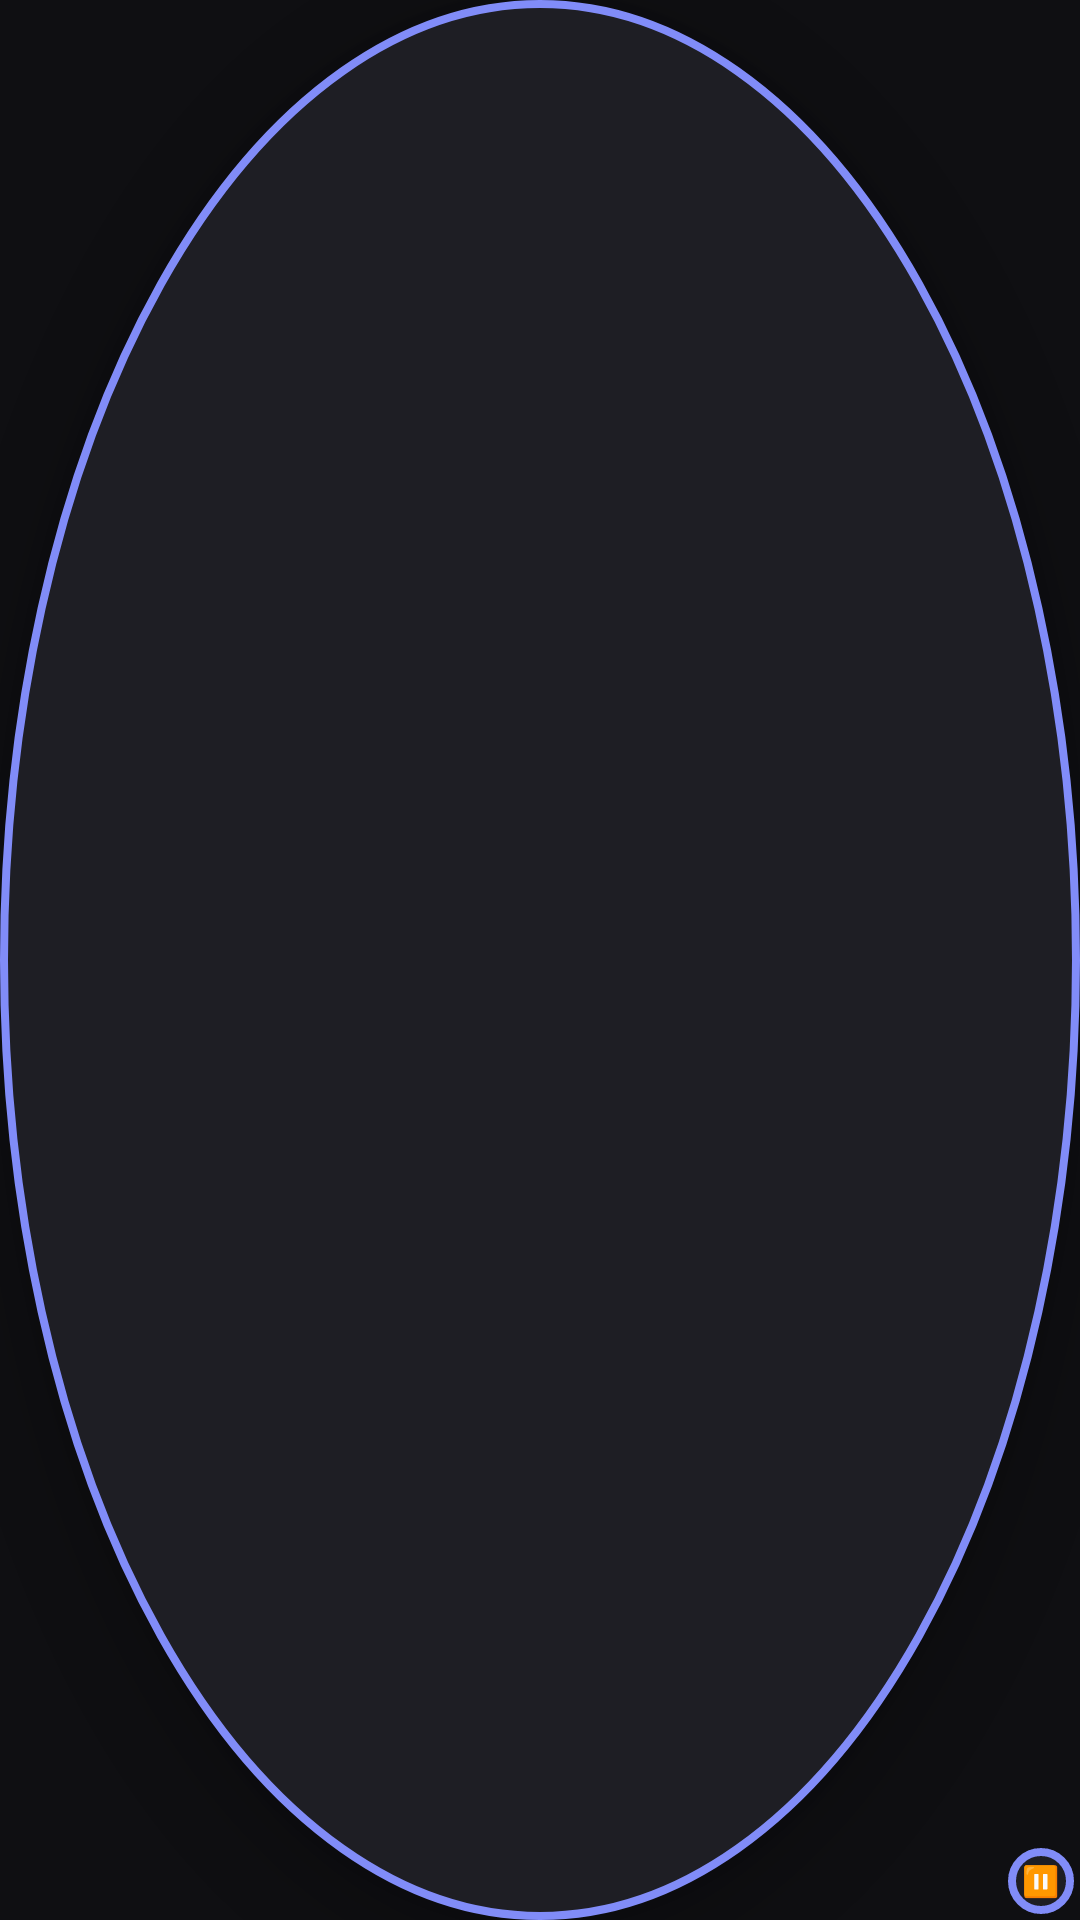

This screen was rendered from an Android layout file. Write that file and the resources it references.
<!-- AndroidManifest.xml: application theme AppTheme -->
<!-- res/layout/layout_floating_bubble.xml -->
<?xml version="1.0" encoding="utf-8"?>
<FrameLayout xmlns:android="http://schemas.android.com/apk/res/android"
    android:id="@+id/layout_bubble_root"
    android:layout_width="64dp"
    android:layout_height="64dp"
    android:background="@drawable/bg_bubble_circle"
    android:elevation="12dp">

    
    <ImageView
        android:id="@+id/iv_bubble_thumb"
        android:layout_width="54dp"
        android:layout_height="54dp"
        android:layout_gravity="center"
        android:scaleType="centerCrop"
        android:contentDescription="WaveLink Album Art" />

    
    <FrameLayout
        android:id="@+id/btn_bubble_toggle"
        android:layout_width="22dp"
        android:layout_height="22dp"
        android:layout_gravity="bottom|end"
        android:layout_marginEnd="2dp"
        android:layout_marginBottom="2dp"
        android:background="@drawable/bg_bubble_circle">

        <TextView
            android:id="@+id/tv_play_status_icon"
            android:layout_width="wrap_content"
            android:layout_height="wrap_content"
            android:layout_gravity="center"
            android:text="⏸"
            android:textColor="@color/white"
            android:textSize="10sp" />
    </FrameLayout>
</FrameLayout>
<!-- resources referenced by this layout -->
<resources>
  <color name="white">#FFFFFF</color>
  <!-- drawable bg_bubble_circle (drawable) -->
  <?xml version="1.0" encoding="utf-8"?>
  <shape xmlns:android="http://schemas.android.com/apk/res/android"
      android:shape="oval">
      <solid android:color="@color/bubble_bg" />
      <stroke
          android:width="2.5dp"
          android:color="@color/bubble_border" />
      <size
          android:width="64dp"
          android:height="64dp" />
  </shape>
  <style name="AppTheme" parent="Theme.AppCompat.DayNight.NoActionBar">
          <item name="android:windowBackground">#0F0F12</item>
          <item name="android:statusBarColor">#0F0F12</item>
          <item name="android:navigationBarColor">#0F0F12</item>
      </style>
  <color name="bubble_bg">#1E1E24</color>
  <color name="bubble_border">#818CF8</color>
</resources>
